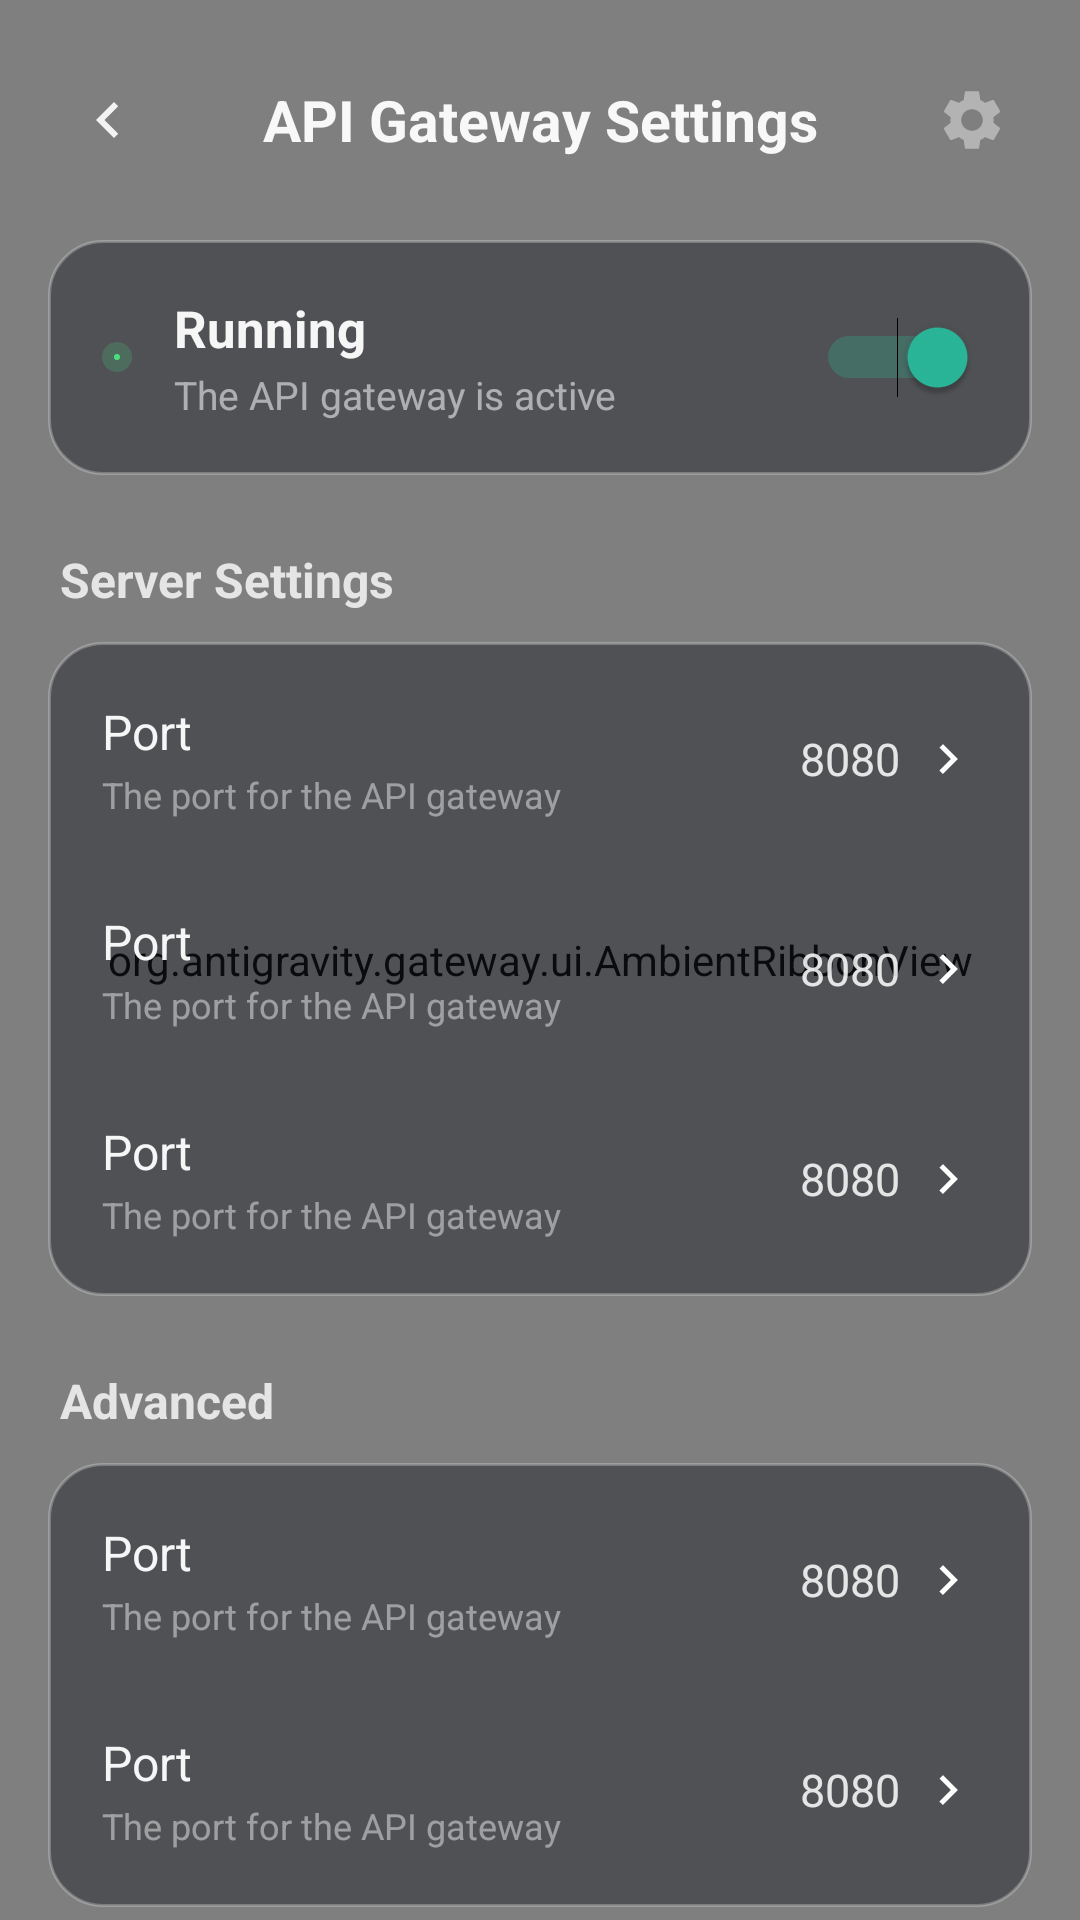

Android layout source for this screen:
<!-- AndroidManifest.xml: application theme Theme.HelixGateway -->
<!-- res/layout/activity_ribbon_preview.xml -->
<?xml version="1.0" encoding="utf-8"?>
<FrameLayout xmlns:android="http://schemas.android.com/apk/res/android"
    android:layout_width="match_parent"
    android:layout_height="match_parent">

    <org.antigravity.gateway.ui.AmbientRibbonView
        android:id="@+id/ambientBackdrop"
        android:layout_width="match_parent"
        android:layout_height="match_parent" />

    <ScrollView
        android:layout_width="match_parent"
        android:layout_height="match_parent"
        android:fillViewport="true"
        android:scrollbars="none">

        <LinearLayout
            android:layout_width="match_parent"
            android:layout_height="wrap_content"
            android:orientation="vertical"
            android:paddingStart="16dp"
            android:paddingTop="12dp"
            android:paddingEnd="16dp"
            android:paddingBottom="24dp">

            <LinearLayout
                android:layout_width="match_parent"
                android:layout_height="56dp"
                android:gravity="center_vertical"
                android:orientation="horizontal">

                <ImageView
                    android:layout_width="40dp"
                    android:layout_height="40dp"
                    android:contentDescription="@null"
                    android:padding="8dp"
                    android:src="@drawable/ic_back_arrow" />

                <TextView
                    android:layout_width="0dp"
                    android:layout_height="wrap_content"
                    android:layout_weight="1"
                    android:gravity="center"
                    android:text="API Gateway Settings"
                    android:textColor="#F2FFFFFF"
                    android:textSize="19sp"
                    android:textStyle="bold" />

                <ImageView
                    android:layout_width="40dp"
                    android:layout_height="40dp"
                    android:contentDescription="@null"
                    android:padding="8dp"
                    android:src="@drawable/ic_settings"
                    android:tint="#B3FFFFFF" />
            </LinearLayout>

            
            <LinearLayout
                android:layout_width="match_parent"
                android:layout_height="wrap_content"
                android:layout_marginTop="12dp"
                android:background="@drawable/bg_acrylic_card"
                android:gravity="center_vertical"
                android:orientation="horizontal"
                android:padding="18dp">

                <View
                    android:layout_width="10dp"
                    android:layout_height="10dp"
                    android:background="@drawable/bg_status_dot" />

                <LinearLayout
                    android:layout_width="0dp"
                    android:layout_height="wrap_content"
                    android:layout_marginStart="14dp"
                    android:layout_weight="1"
                    android:orientation="vertical">

                    <TextView
                        android:layout_width="wrap_content"
                        android:layout_height="wrap_content"
                        android:text="Running"
                        android:textColor="#F2FFFFFF"
                        android:textSize="17sp"
                        android:textStyle="bold" />

                    <TextView
                        android:layout_width="wrap_content"
                        android:layout_height="wrap_content"
                        android:layout_marginTop="2dp"
                        android:text="The API gateway is active"
                        android:textColor="#8AFFFFFF"
                        android:textSize="13sp" />
                </LinearLayout>

                <Switch
                    android:layout_width="wrap_content"
                    android:layout_height="wrap_content"
                    android:checked="true" />
            </LinearLayout>

            <TextView
                android:layout_width="wrap_content"
                android:layout_height="wrap_content"
                android:layout_marginTop="24dp"
                android:layout_marginStart="4dp"
                android:layout_marginBottom="10dp"
                android:text="Server Settings"
                android:textColor="#CCFFFFFF"
                android:textSize="16sp"
                android:textStyle="bold" />

            <LinearLayout
                android:layout_width="match_parent"
                android:layout_height="wrap_content"
                android:background="@drawable/bg_acrylic_card"
                android:orientation="vertical"
                android:paddingStart="18dp"
                android:paddingTop="4dp"
                android:paddingEnd="18dp"
                android:paddingBottom="4dp">

                <include
                    android:id="@+id/rowPort"
                    layout="@layout/item_ribbon_preview_row" />

                <include
                    android:id="@+id/rowBind"
                    layout="@layout/item_ribbon_preview_row" />

                <include
                    android:id="@+id/rowCors"
                    layout="@layout/item_ribbon_preview_row" />
            </LinearLayout>

            <TextView
                android:layout_width="wrap_content"
                android:layout_height="wrap_content"
                android:layout_marginTop="24dp"
                android:layout_marginStart="4dp"
                android:layout_marginBottom="10dp"
                android:text="Advanced"
                android:textColor="#CCFFFFFF"
                android:textSize="16sp"
                android:textStyle="bold" />

            <LinearLayout
                android:layout_width="match_parent"
                android:layout_height="wrap_content"
                android:background="@drawable/bg_acrylic_card"
                android:orientation="vertical"
                android:paddingStart="18dp"
                android:paddingTop="4dp"
                android:paddingEnd="18dp"
                android:paddingBottom="4dp">

                <include
                    android:id="@+id/rowLogLevel"
                    layout="@layout/item_ribbon_preview_row" />

                <include
                    android:id="@+id/rowDataDir"
                    layout="@layout/item_ribbon_preview_row" />
            </LinearLayout>

            <TextView
                android:layout_width="match_parent"
                android:layout_height="56dp"
                android:layout_marginTop="24dp"
                android:background="@drawable/bg_acrylic_button"
                android:gravity="center"
                android:text="Save Settings"
                android:textColor="#F2FFFFFF"
                android:textSize="16sp" />
        </LinearLayout>
    </ScrollView>
</FrameLayout>
<!-- res/layout/item_ribbon_preview_row.xml (included above) -->
<?xml version="1.0" encoding="utf-8"?>
<LinearLayout xmlns:android="http://schemas.android.com/apk/res/android"
    android:layout_width="match_parent"
    android:layout_height="wrap_content"
    android:gravity="center_vertical"
    android:orientation="horizontal"
    android:paddingTop="15dp"
    android:paddingBottom="15dp">

    <LinearLayout
        android:layout_width="0dp"
        android:layout_height="wrap_content"
        android:layout_weight="1"
        android:orientation="vertical">

        <TextView
            android:id="@+id/rowLabel"
            android:layout_width="wrap_content"
            android:layout_height="wrap_content"
            android:text="Port"
            android:textColor="#F2FFFFFF"
            android:textSize="16sp" />

        <TextView
            android:id="@+id/rowHint"
            android:layout_width="wrap_content"
            android:layout_height="wrap_content"
            android:layout_marginTop="2dp"
            android:text="The port for the API gateway"
            android:textColor="#73FFFFFF"
            android:textSize="12sp" />
    </LinearLayout>

    <TextView
        android:id="@+id/rowValue"
        android:layout_width="wrap_content"
        android:layout_height="wrap_content"
        android:text="8080"
        android:textColor="#D9FFFFFF"
        android:textSize="15sp" />

    <ImageView
        android:layout_width="20dp"
        android:layout_height="20dp"
        android:layout_marginStart="6dp"
        android:contentDescription="@null"
        android:rotation="180"
        android:src="@drawable/ic_back_arrow"
        android:tint="#59FFFFFF" />
</LinearLayout>
<!-- resources referenced by this layout -->
<resources>
  <!-- drawable bg_acrylic_button (drawable) -->
  <?xml version="1.0" encoding="utf-8"?>
  <layer-list xmlns:android="http://schemas.android.com/apk/res/android">
      <item>
          <shape android:shape="rectangle">
              <solid android:color="#12FFFFFF" />
              <corners android:radius="18dp" />
              <stroke
                  android:width="1dp"
                  android:color="#4DFFFFFF" />
          </shape>
      </item>
  </layer-list>
  <!-- drawable bg_acrylic_card (drawable) -->
  <?xml version="1.0" encoding="utf-8"?>
  <layer-list xmlns:android="http://schemas.android.com/apk/res/android">
      <item>
          <shape android:shape="rectangle">
              <solid android:color="#73151921" />
              <corners android:radius="18dp" />
              <stroke
                  android:width="1dp"
                  android:color="#40FFFFFF" />
          </shape>
      </item>
  </layer-list>
  <!-- drawable bg_status_dot (drawable) -->
  <?xml version="1.0" encoding="utf-8"?>
  <layer-list xmlns:android="http://schemas.android.com/apk/res/android">
      <item>
          <shape android:shape="oval">
              <solid android:color="#334ADE80" />
          </shape>
      </item>
      <item
          android:bottom="4dp"
          android:left="4dp"
          android:right="4dp"
          android:top="4dp">
          <shape android:shape="oval">
              <solid android:color="#4ADE80" />
          </shape>
      </item>
  </layer-list>
  <!-- drawable ic_back_arrow (drawable) -->
  <vector xmlns:android="http://schemas.android.com/apk/res/android"
      android:width="24dp"
      android:height="24dp"
      android:viewportWidth="24"
      android:viewportHeight="24"
      android:tint="#E6FFFFFF">
      <path
          android:fillColor="#FFFFFF"
          android:pathData="M15.41,7.41L14,6l-6,6 6,6 1.41,-1.41L10.83,12z" />
  </vector>
  <!-- drawable ic_settings (drawable) -->
  <?xml version="1.0" encoding="utf-8"?>
  <vector xmlns:android="http://schemas.android.com/apk/res/android"
      android:width="24dp"
      android:height="24dp"
      android:viewportWidth="24"
      android:viewportHeight="24">
      <path
          android:fillColor="#FF000000"
          android:pathData="M19.14,12.94c0.04,-0.3 0.06,-0.61 0.06,-0.94c0,-0.32 -0.02,-0.64 -0.07,-0.94l2.03,-1.58c0.18,-0.14 0.23,-0.41 0.12,-0.61l-1.92,-3.32c-0.12,-0.22 -0.37,-0.29 -0.59,-0.22l-2.39,0.96c-0.5,-0.38 -1.03,-0.7 -1.62,-0.94L14.4,2.81c-0.04,-0.24 -0.24,-0.41 -0.48,-0.41h-3.84c-0.24,0 -0.43,0.17 -0.47,0.41L9.25,5.35C8.66,5.59 8.12,5.92 7.63,6.29L5.24,5.33c-0.22,-0.08 -0.47,0 -0.59,0.22L2.74,8.87C2.62,9.08 2.66,9.34 2.86,9.48l2.03,1.58C4.84,11.36 4.8,11.69 4.8,12s0.02,0.64 0.07,0.94l-2.03,1.58c-0.18,0.14 -0.23,0.41 -0.12,0.61l1.92,3.32c0.12,0.22 0.37,0.29 0.59,0.22l2.39,-0.96c0.5,0.38 1.03,0.7 1.62,0.94l0.36,2.54c0.05,0.24 0.24,0.41 0.48,0.41h3.84c0.24,0 0.44,-0.17 0.47,-0.41l0.36,-2.54c0.59,-0.24 1.13,-0.56 1.62,-0.94l2.39,0.96c0.22,0.08 0.47,0 0.59,-0.22l1.92,-3.32c0.12,-0.22 0.07,-0.47 -0.12,-0.61L19.14,12.94zM12,15.6c-1.98,0 -3.6,-1.62 -3.6,-3.6s1.62,-3.6 3.6,-3.6s3.6,1.62 3.6,3.6S13.98,15.6 12,15.6z" />
  </vector>
</resources>
